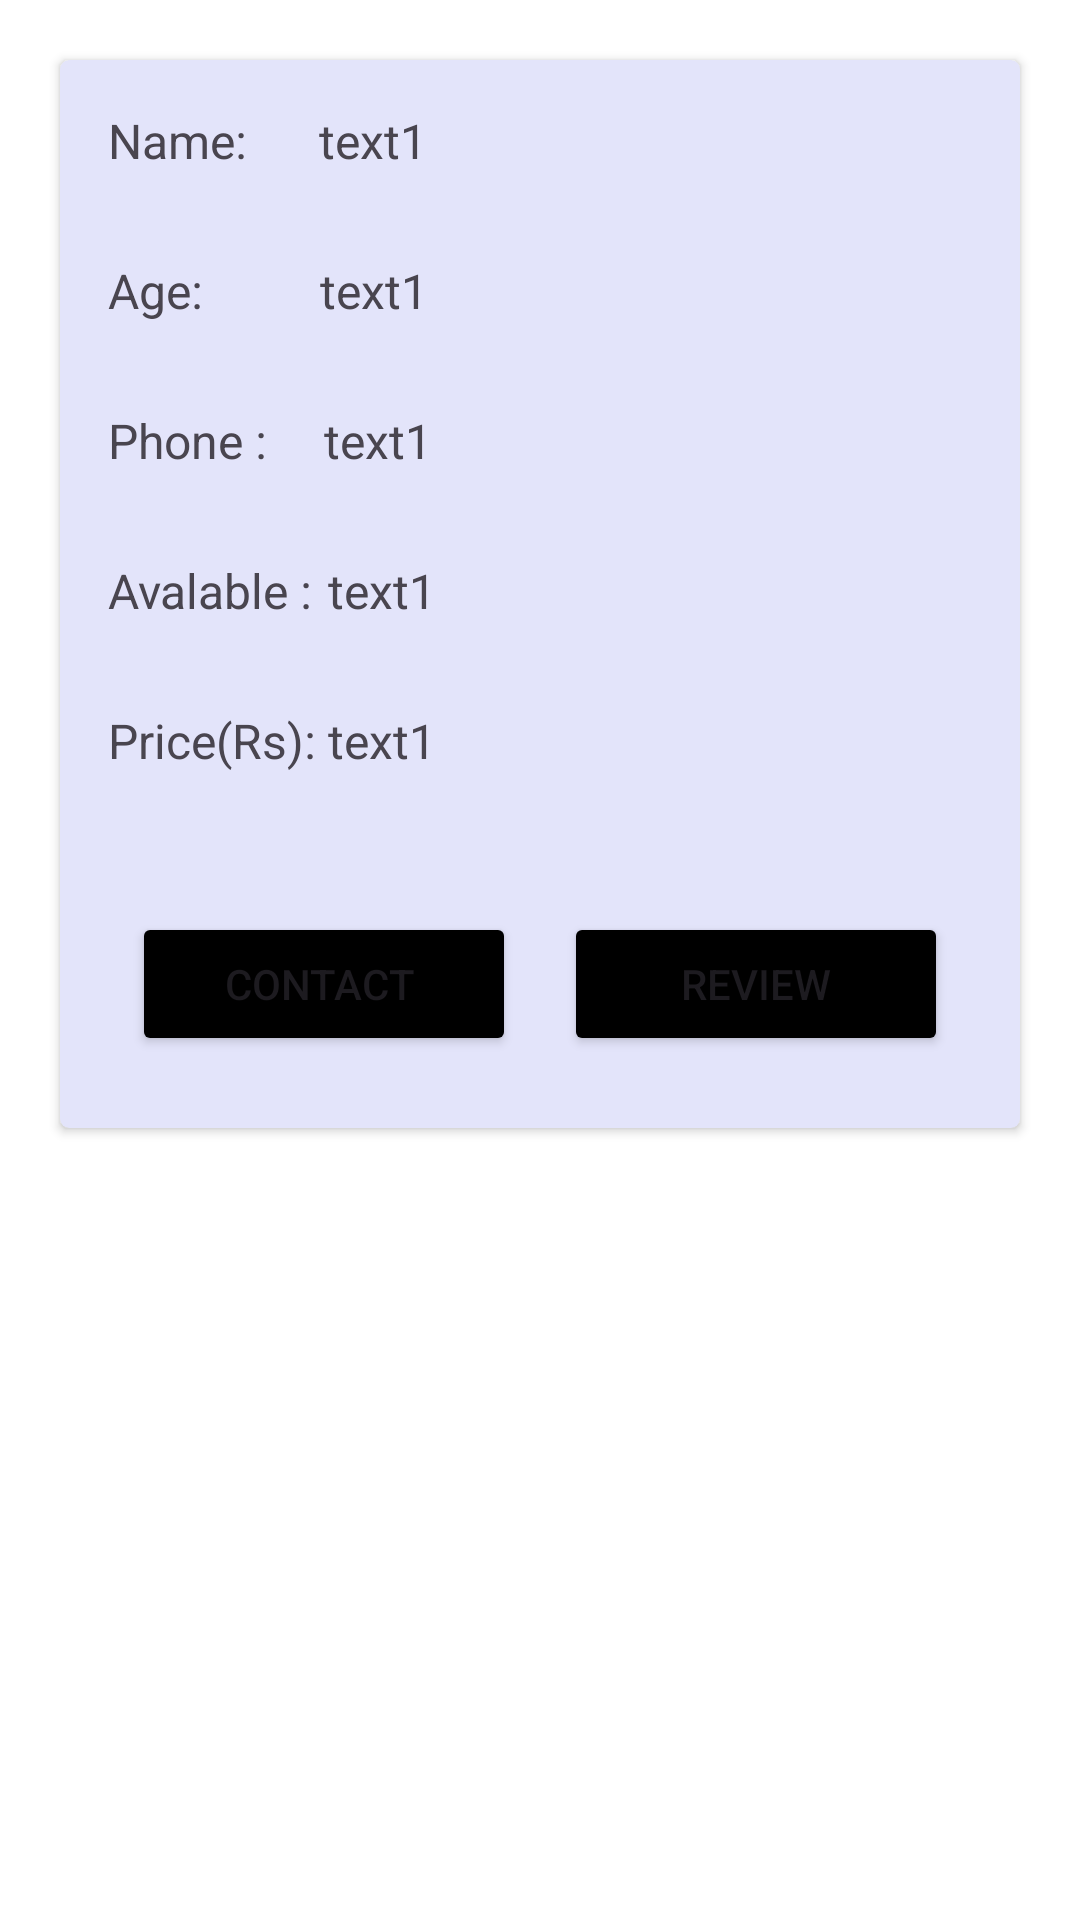

Produce the Android XML layout that renders to this screen, including the resource entries it uses.
<!-- AndroidManifest.xml: application theme Theme.Material3.Light -->
<!-- res/layout/activity_item_caregivers.xml -->
<?xml version="1.0" encoding="utf-8"?>
<RelativeLayout xmlns:android="http://schemas.android.com/apk/res/android"
    xmlns:app="http://schemas.android.com/apk/res-auto"
    xmlns:tools="http://schemas.android.com/tools"
    android:layout_width="match_parent"
    android:layout_height="wrap_content"
    android:background="#ffff"
    tools:context=".careGivers">


    <androidx.cardview.widget.CardView
        android:layout_width="match_parent"
        android:layout_height="wrap_content"
        app:cardCornerRadius="3dp"
        android:elevation="5dp"
        android:backgroundTint="#E3E4FA"
        android:layout_marginTop="20sp"
        android:layout_marginRight="20sp"
        android:layout_marginBottom="20sp"
        android:layout_marginLeft="20sp">

        <LinearLayout
            android:layout_width="match_parent"
            android:layout_height="wrap_content"
            android:orientation="vertical"
            android:padding="16dp">

            <LinearLayout
                android:layout_width="match_parent"
                android:layout_height="wrap_content"
                android:layout_marginBottom="10dp"
                android:orientation="horizontal">

                <TextView
                    android:layout_width="wrap_content"
                    android:layout_height="wrap_content"
                    android:text="Name: "
                    android:textSize="16sp" />

                <TextView
                    android:id="@+id/CareGiverName"
                    android:layout_width="match_parent"
                    android:layout_height="40sp"
                    android:layout_marginLeft="20sp"
                    android:text="text1"
                    android:textSize="16sp" />

            </LinearLayout>

            <LinearLayout
                android:layout_width="match_parent"
                android:layout_height="wrap_content"
                android:layout_marginBottom="10dp"
                android:orientation="horizontal">

                <TextView
                    android:layout_width="wrap_content"
                    android:layout_height="wrap_content"
                    android:text="Age: "
                    android:textSize="16sp" />

                <TextView
                    android:id="@+id/CareGiverAge"
                    android:layout_width="match_parent"
                    android:layout_height="40sp"
                    android:text="text1"
                    android:layout_marginLeft="35sp"
                    android:textSize="16sp" />

            </LinearLayout>

            <LinearLayout
                android:layout_width="match_parent"
                android:layout_height="wrap_content"
                android:layout_marginBottom="10dp"
                android:orientation="horizontal">

                <TextView
                    android:layout_width="wrap_content"
                    android:layout_height="wrap_content"
                    android:text="Phone : "
                    android:textSize="16sp" />

                <TextView
                    android:id="@+id/CareGiverCNumber"
                    android:layout_width="match_parent"
                    android:layout_height="40sp"
                    android:text="text1"
                    android:layout_marginLeft="15sp"
                    android:textSize="16sp" />

            </LinearLayout>

            <LinearLayout
                android:layout_width="match_parent"
                android:layout_height="wrap_content"
                android:layout_marginBottom="10dp"
                android:orientation="horizontal">

                <TextView
                    android:layout_width="wrap_content"
                    android:layout_height="wrap_content"
                    android:text="Avalable : "
                    android:textSize="16sp" />

                <TextView
                    android:id="@+id/CareGiverAva"
                    android:layout_width="match_parent"
                    android:layout_height="40sp"
                    android:text="text1"
                    android:layout_marginLeft="1sp"
                    android:textSize="16sp" />

            </LinearLayout>


            <LinearLayout
                android:layout_width="match_parent"
                android:layout_height="wrap_content"
                android:layout_marginBottom="20dp"
                android:orientation="horizontal">

                <TextView
                    android:layout_width="wrap_content"
                    android:layout_height="wrap_content"
                    android:text="Price(Rs): "
                    android:textSize="16sp" />

                <TextView
                    android:id="@+id/CareGiverPrice"
                    android:layout_width="match_parent"
                    android:layout_height="40sp"
                    android:text="text1"
                    android:textSize="16sp" />

            </LinearLayout>
            <LinearLayout
                android:layout_width="match_parent"
                android:layout_height="wrap_content"
                android:orientation="horizontal">

                <Button
                    android:layout_width="0dp"
                    android:layout_height="wrap_content"
                    android:layout_weight="1"
                    android:text="Contact "
                    android:backgroundTint="#000"
                    android:id="@+id/btn_Book"
                    android:layout_margin="8dp"
                    android:padding="4dp" />

                <Button
                    android:layout_width="0dp"
                    android:layout_height="wrap_content"
                    android:layout_weight="1"
                    android:text="Review"
                    android:id="@+id/buttonReview"
                    android:backgroundTint="#000"
                    android:layout_margin="8dp"
                    android:padding="4dp" />

            </LinearLayout>

        </LinearLayout>


    </androidx.cardview.widget.CardView>


</RelativeLayout>
<!-- resources referenced by this layout -->
<resources>

</resources>
